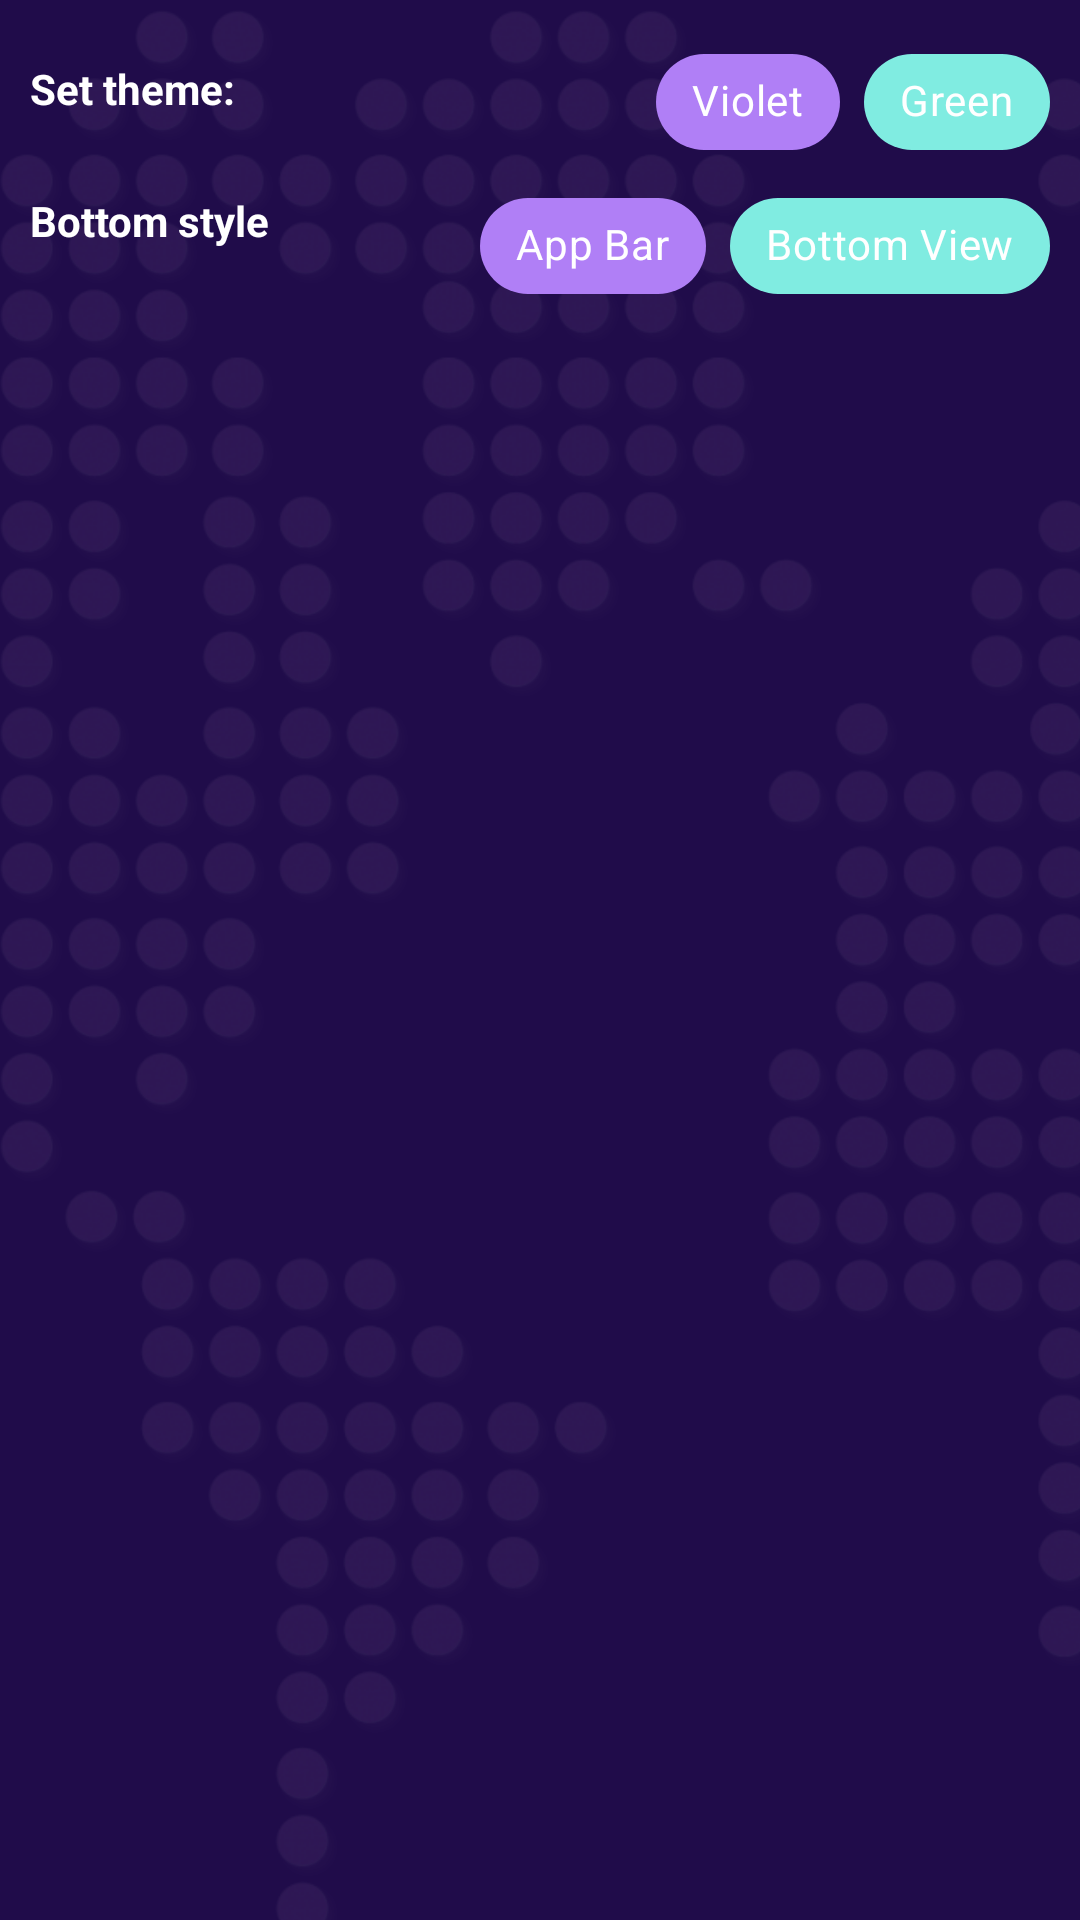

The Android layout XML behind this screen, and the referenced resources:
<!-- AndroidManifest.xml: application theme Violet -->
<!-- res/layout/fragment_setting.xml -->
<?xml version="1.0" encoding="utf-8"?>
<androidx.constraintlayout.widget.ConstraintLayout xmlns:android="http://schemas.android.com/apk/res/android"
    android:layout_width="match_parent"
    android:layout_height="match_parent"
    xmlns:app="http://schemas.android.com/apk/res-auto"
    android:background="?mainBackground"
    android:padding="@dimen/settingFragment_padding">

    <com.google.android.material.textview.MaterialTextView
        style="@style/settingFragment_textView"
        android:id="@+id/set_theme"
        android:layout_width="wrap_content"
        android:layout_height="wrap_content"
        app:layout_constraintStart_toStartOf="parent"
        app:layout_constraintTop_toTopOf="parent"
        android:text="@string/set_theme"/>

    <com.google.android.material.chip.ChipGroup
        android:id="@+id/theme_chip_group"
        android:layout_width="wrap_content"
        android:layout_height="wrap_content"
        app:singleSelection="true"
        app:layout_constraintEnd_toEndOf="parent"
        app:layout_constraintTop_toTopOf="parent">

        <com.google.android.material.chip.Chip
            android:id="@+id/themeViolet"
            style="@style/themeChipViolet"
            android:layout_width="wrap_content"
            android:layout_height="wrap_content"
            android:checked="true"
            android:text="@string/violet" />
        <com.google.android.material.chip.Chip
            android:id="@+id/themeGreen"
            style="@style/themeChipGreen"
            android:layout_width="wrap_content"
            android:layout_height="wrap_content"
            android:checked="false"
            android:text="@string/green" />

    </com.google.android.material.chip.ChipGroup>

    <com.google.android.material.textview.MaterialTextView
        style="@style/settingFragment_textView"
        android:layout_marginTop="@dimen/settingFragment_textView_bottomStyle_marginTop"
        android:id="@+id/bottom_style"
        android:layout_width="wrap_content"
        android:layout_height="wrap_content"
        app:layout_constraintStart_toStartOf="parent"
        app:layout_constraintTop_toBottomOf="@+id/set_theme"
        android:text="@string/bottom_style"/>

    <com.google.android.material.chip.ChipGroup
        android:layout_width="wrap_content"
        android:layout_height="wrap_content"
        app:singleSelection="true"
        app:layout_constraintEnd_toEndOf="parent"
        app:layout_constraintTop_toBottomOf="@+id/theme_chip_group">

        <com.google.android.material.chip.Chip
            android:id="@+id/appBar"
            style="@style/themeChipViolet"
            android:layout_width="wrap_content"
            android:layout_height="wrap_content"
            android:checked="true"
            android:text="@string/AppBar" />
        <com.google.android.material.chip.Chip
            android:id="@+id/bottomView"
            style="@style/themeChipGreen"
            android:layout_width="wrap_content"
            android:layout_height="wrap_content"
            android:checked="false"
            android:text="@string/BottomView" />

    </com.google.android.material.chip.ChipGroup>



</androidx.constraintlayout.widget.ConstraintLayout>
<!-- resources referenced by this layout -->
<resources>
  <dimen name="settingFragment_padding">10dp</dimen>
  <dimen name="settingFragment_textView_bottomStyle_marginTop">25dp</dimen>
  <string name="AppBar">App Bar</string>
  <string name="BottomView">Bottom View</string>
  <string name="bottom_style">Bottom style</string>
  <string name="green">Green</string>
  <string name="set_theme">Set theme:</string>
  <string name="violet">Violet</string>
  <style name="settingFragment_textView">
          <item name="android:layout_marginTop">@dimen/settingFragment_textView_marginTop</item>
          <item name="android:textColor">?mainTextColor</item>
      </style>
  <style name="themeChipGreen" parent="Widget.MaterialComponents.Chip.Choice">
          <item name="android:textColor">?mainTextColor</item>
          <item name="chipBackgroundColor">@color/bg_chip_state_list</item>
      </style>
  <style name="themeChipViolet" parent="Widget.MaterialComponents.Chip.Choice">
          <item name="android:textColor">?mainTextColor</item>
          <item name="chipBackgroundColor">@color/bg_chip_state_list</item>
      </style>
  <style name="Violet" parent="Theme.MaterialComponents.Light.NoActionBar">
          
          <item name="colorPrimary">@color/purple_500</item>
          <item name="colorPrimaryVariant">@color/purple_700</item>
          <item name="colorOnPrimary">@color/purple_alpha</item>
          
          <item name="android:statusBarColor">?colorPrimaryVariant</item>
          
          <item name="fontFamily">@font/georama_medium</item>
          <item name="android:textStyle">bold</item>
          <item name="itemTextColor">?mainTextColor</item>
          <item name="android:navigationBarColor">@color/purple_700</item>
          <item name="bottomNavigationViewColor">@color/purple_500</item>
          <item name="bottomNavigationViewTint">@color/bottom_tint_list_violet</item>
          <item name="mainBackground">@drawable/f</item>
          <item name="mainTextColor">@color/white</item>
          <item name="actionMenuTextColor">?mainTextColor</item>
      </style>
  <dimen name="settingFragment_textView_marginTop">10dp</dimen>
  <color name="purple_500">#FF6200EE</color>
  <color name="purple_700">#FF3700B3</color>
  <color name="purple_alpha">#806200EE</color>
  <!-- drawable f: png bitmap (drawable, 204926 bytes) -->
  <color name="white">#FFFFFFFF</color>
</resources>
